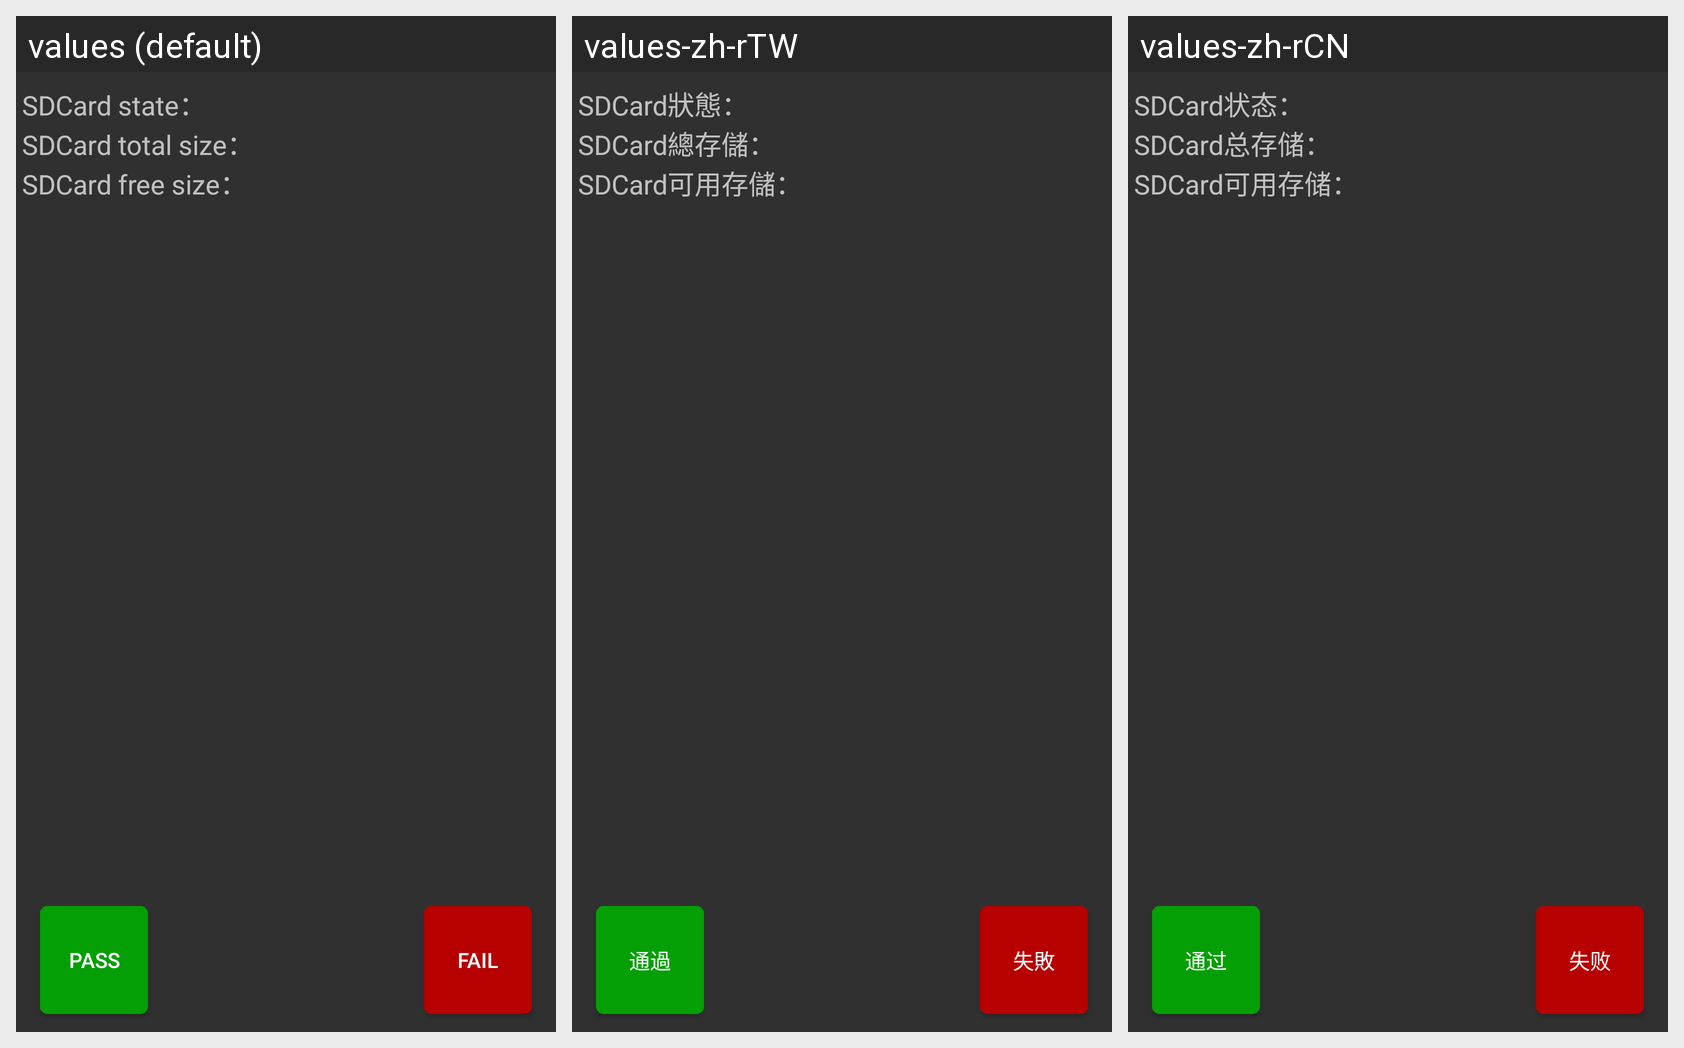

Strings drawn on this Android screen and how each of the app's shown locales translates them:
Android screen res/layout/activity_sdcard_test.xml rendered under 3 locales, left to right: values (default), values-zh-rTW, values-zh-rCN. Device: Nexus 5 (rendered at 1080×1920; each locale shown at half size, 540×960, under a caption strip naming it); theme AppTheme.
Strings drawn on this screen, with the default value and each locale's value (text and hints the layout hard-codes, and strings that could not be matched under every locale, appear in the picture but are not listed):

sdcard_state_title
  values: SDCard state：
  values-zh-rTW: SDCard狀態：
  values-zh-rCN: SDCard状态：

sdcard_total_size_title
  values: SDCard total size：
  values-zh-rTW: SDCard總存儲：
  values-zh-rCN: SDCard总存储：

sdcard_free_size_title
  values: SDCard free size：
  values-zh-rTW: SDCard可用存儲：
  values-zh-rCN: SDCard可用存储：

pass_button_text
  values: Pass
  values-zh-rTW: 通過
  values-zh-rCN: 通过

fail_button_text
  values: Fail
  values-zh-rTW: 失敗
  values-zh-rCN: 失败
